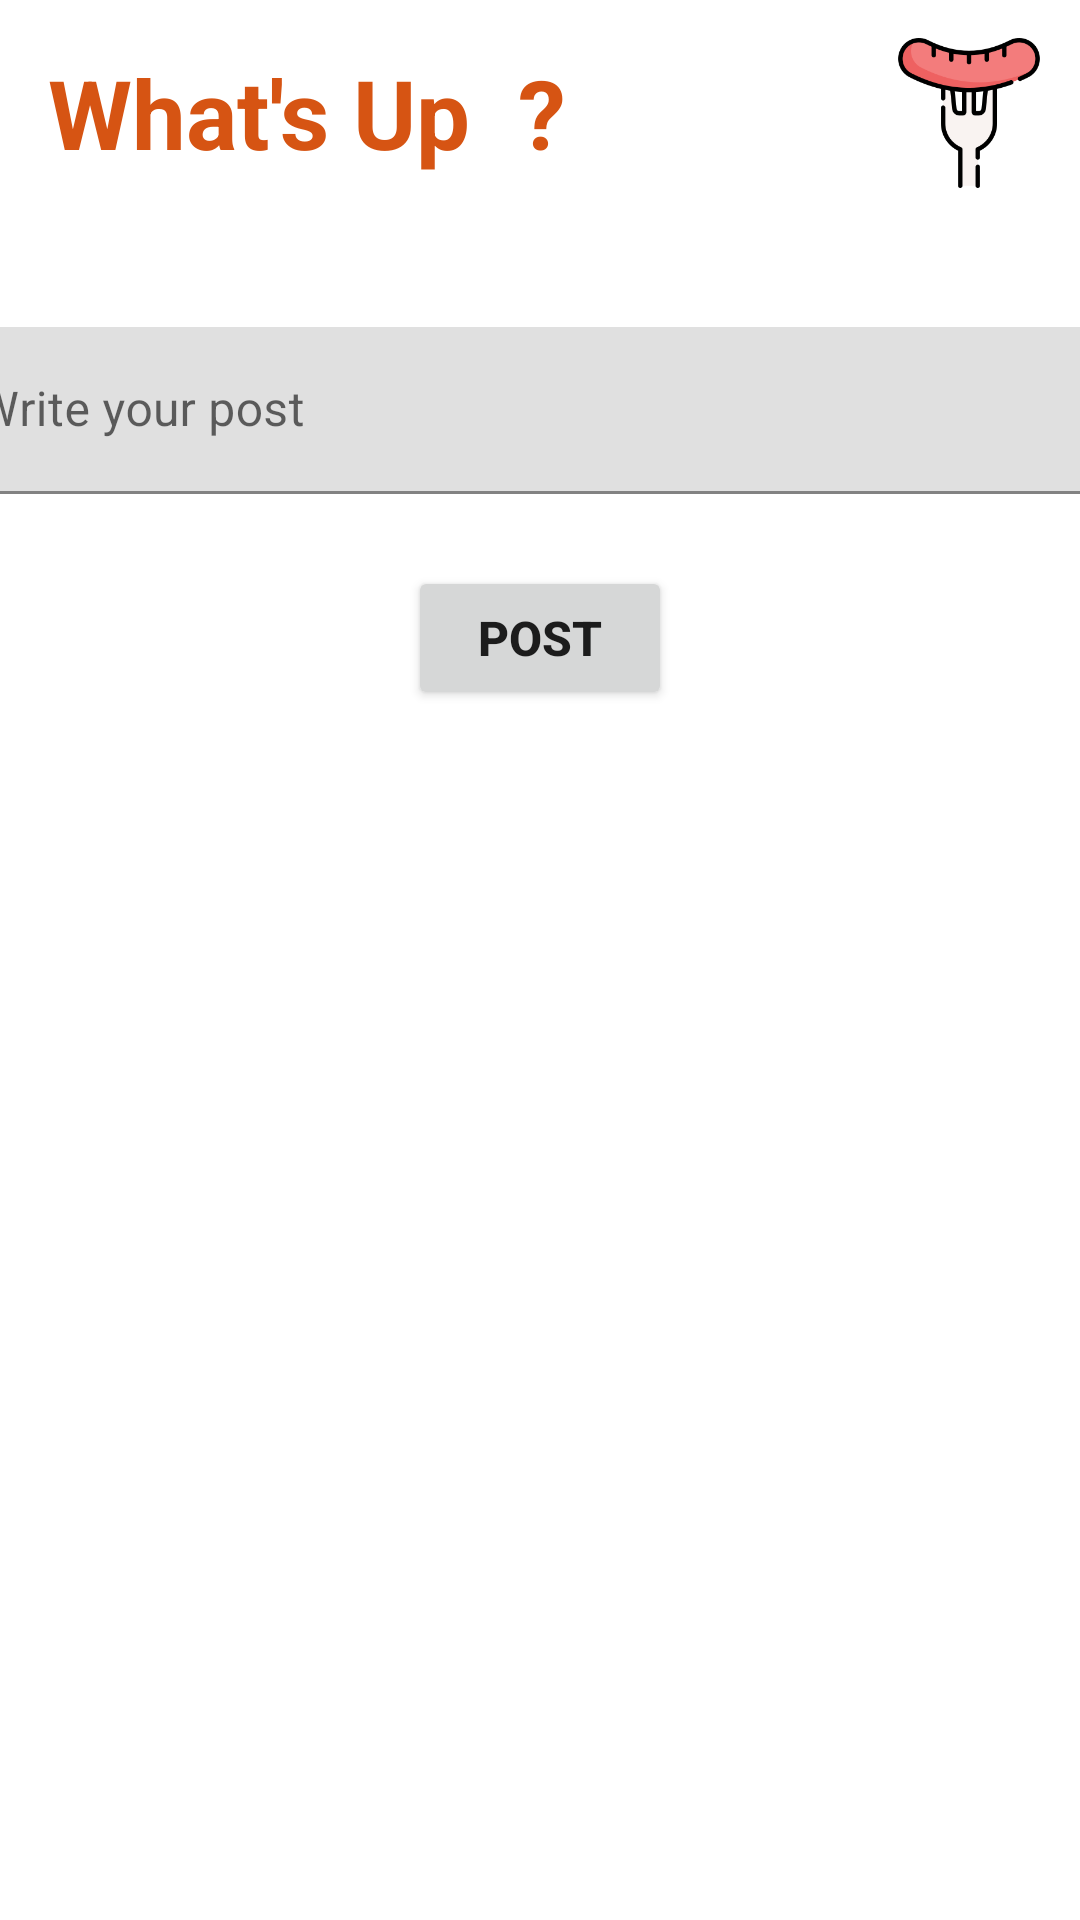

Produce the Android XML layout that renders to this screen, including the resource entries it uses.
<!-- AndroidManifest.xml: application theme Theme.AndroidProjetKnackISEN -->
<!-- res/layout/fragment_mid.xml -->
<?xml version="1.0" encoding="utf-8"?>
<androidx.constraintlayout.widget.ConstraintLayout xmlns:android="http://schemas.android.com/apk/res/android"
    xmlns:app="http://schemas.android.com/apk/res-auto"
    xmlns:tools="http://schemas.android.com/tools"
    android:layout_width="match_parent"
    android:layout_height="match_parent"
    tools:context=".fragment.LeftFragment">

    <Button
        android:id="@+id/buttonPost"
        android:layout_width="wrap_content"
        android:layout_height="wrap_content"
        android:layout_marginTop="24dp"
        android:text="Post"
        android:textSize="16sp"
        android:textStyle="bold"
        app:layout_constraintEnd_toEndOf="parent"
        app:layout_constraintStart_toStartOf="parent"
        app:layout_constraintTop_toBottomOf="@+id/textInputLayout" />

    <TextView
        android:id="@+id/formTitle"
        android:layout_width="wrap_content"
        android:layout_height="wrap_content"
        android:layout_marginStart="16dp"
        android:layout_marginTop="16dp"
        android:text="What's Up  ?"
        android:textColor="@color/sausage_orange"
        android:textSize="32sp"
        android:textStyle="bold"
        app:layout_constraintStart_toStartOf="parent"
        app:layout_constraintTop_toTopOf="parent" />

    <ImageView
        android:id="@+id/imageView2"
        android:layout_width="50dp"
        android:layout_height="50dp"
        android:src="@drawable/sausage_fork"
        app:layout_constraintBottom_toBottomOf="@+id/formTitle"
        app:layout_constraintEnd_toEndOf="parent"
        app:layout_constraintHorizontal_bias="0.9"
        app:layout_constraintStart_toEndOf="@+id/formTitle"
        app:layout_constraintTop_toTopOf="@+id/formTitle" />

    <com.google.android.material.textfield.TextInputLayout
        android:id="@+id/textInputLayout"
        android:layout_width="409dp"
        android:layout_height="wrap_content"
        android:layout_marginTop="50dp"
        app:layout_constraintEnd_toEndOf="parent"
        app:layout_constraintHorizontal_bias="0.5"
        app:layout_constraintStart_toStartOf="parent"
        app:layout_constraintTop_toBottomOf="@+id/formTitle">

        <com.google.android.material.textfield.TextInputEditText
            android:id="@+id/inputPost"
            android:layout_width="match_parent"
            android:layout_height="wrap_content"
            android:hint="Write your post"
            app:layout_constraintBottom_toBottomOf="parent"
            app:layout_constraintEnd_toEndOf="parent"
            app:layout_constraintStart_toStartOf="parent"
            app:layout_constraintTop_toTopOf="parent" />
    </com.google.android.material.textfield.TextInputLayout>

</androidx.constraintlayout.widget.ConstraintLayout>
<!-- resources referenced by this layout -->
<resources>
  <color name="sausage_orange">#D65413</color>
  <!-- drawable sausage_fork: png bitmap (drawable, 10709 bytes) -->
  <style name="Theme.AndroidProjetKnackISEN" parent="Theme.MaterialComponents.DayNight.DarkActionBar">
          
          <item name="colorPrimary">@color/purple_500</item>
          <item name="colorPrimaryVariant">@color/purple_700</item>
          <item name="colorOnPrimary">@color/white</item>
          
          <item name="colorSecondary">@color/teal_200</item>
          <item name="colorSecondaryVariant">@color/teal_700</item>
          <item name="colorOnSecondary">@color/black</item>
          
          <item name="android:statusBarColor">?attr/colorPrimaryVariant</item>
          
      </style>
  <color name="purple_500">#FF6200EE</color>
  <color name="purple_700">#FF3700B3</color>
  <color name="white">#FFFFFFFF</color>
  <color name="teal_200">#FF03DAC5</color>
  <color name="teal_700">#FF018786</color>
  <color name="black">#FF000000</color>
</resources>
